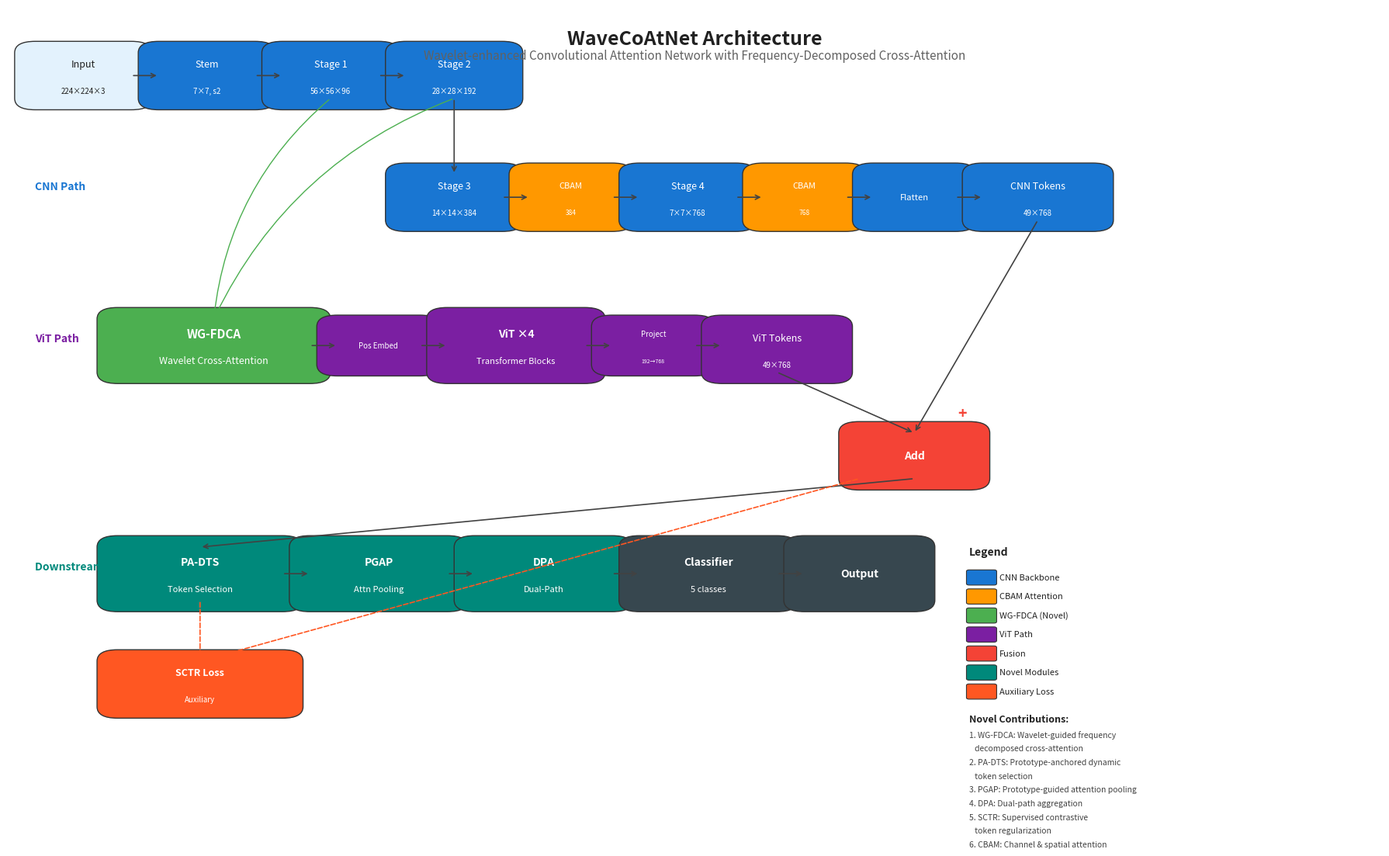

Source code (Python): (Note: this script raises an exception after producing the figure.)
"""
WaveCoAtNet Architecture Diagram - Publication Quality
Clean, professional diagram for research paper.
"""

import matplotlib
matplotlib.use('Agg')
import matplotlib.pyplot as plt
import matplotlib.patches as mpatches
from matplotlib.patches import FancyBboxPatch, FancyArrowPatch
import numpy as np

# Professional color scheme
COLORS = {
    'input': '#E3F2FD',
    'cnn': '#1976D2',
    'cbam': '#FF9800',
    'wavelet': '#4CAF50',
    'vit': '#7B1FA2',
    'fusion': '#F44336',
    'prototype': '#00897B',
    'classifier': '#37474F',
    'loss': '#FF5722',
    'arrow': '#424242',
    'text_white': '#FFFFFF',
    'text_dark': '#212121',
    'bg': '#FAFAFA',
}

def draw_box(ax, x, y, w, h, label, color, fontsize=9, bold=False, sublabel=None, alpha=1.0):
    """Draw a rounded rectangle with label."""
    box = FancyBboxPatch((x, y), w, h, 
                         boxstyle="round,pad=0.015",
                         facecolor=color, edgecolor='#333333', 
                         linewidth=1.0, alpha=alpha)
    ax.add_patch(box)
    
    weight = 'bold' if bold else 'normal'
    text_color = COLORS['text_white'] if color not in [COLORS['input']] else COLORS['text_dark']
    
    if sublabel:
        ax.text(x + w/2, y + h/2 + 0.015, label, ha='center', va='center',
                fontsize=fontsize, color=text_color, fontweight=weight)
        ax.text(x + w/2, y + h/2 - 0.02, sublabel, ha='center', va='center',
                fontsize=fontsize-2, color=text_color, fontweight='normal', style='italic')
    else:
        ax.text(x + w/2, y + h/2, label, ha='center', va='center',
                fontsize=fontsize, color=text_color, fontweight=weight)

def draw_arrow(ax, x1, y1, x2, y2, color=COLORS['arrow'], lw=1.2, style='->'):
    """Draw an arrow between points."""
    ax.annotate('', xy=(x2, y2), xytext=(x1, y1),
                arrowprops=dict(arrowstyle=style, color=color, lw=lw))

def draw_curved_arrow(ax, x1, y1, x2, y2, color=COLORS['arrow'], lw=1.2, connectionstyle="arc3,rad=0.2"):
    """Draw a curved arrow."""
    ax.annotate('', xy=(x2, y2), xytext=(x1, y1),
                arrowprops=dict(arrowstyle='->', color=color, lw=lw, 
                               connectionstyle=connectionstyle))

def create_architecture_diagram():
    """Create a clean, publication-quality architecture diagram."""
    fig, ax = plt.subplots(1, 1, figsize=(18, 11))
    ax.set_xlim(0, 1)
    ax.set_ylim(0, 1)
    ax.axis('off')
    ax.set_facecolor(COLORS['bg'])
    fig.set_facecolor('white')
    
    # Title
    ax.text(0.5, 0.97, 'WaveCoAtNet Architecture', ha='center', va='top',
            fontsize=18, fontweight='bold', color=COLORS['text_dark'])
    ax.text(0.5, 0.945, 'Wavelet-enhanced Convolutional Attention Network with Frequency-Decomposed Cross-Attention',
            ha='center', va='top', fontsize=11, color='#616161', style='italic')
    
    # ==================== TOP ROW: CNN BACKBONE ====================
    y_top = 0.88
    
    # Input
    draw_box(ax, 0.02, y_top, 0.07, 0.06, 'Input', COLORS['input'], fontsize=9, sublabel='224×224×3')
    
    # Stem
    draw_box(ax, 0.11, y_top, 0.07, 0.06, 'Stem', COLORS['cnn'], fontsize=9, sublabel='7×7, s2')
    
    # Stage 1
    draw_box(ax, 0.20, y_top, 0.07, 0.06, 'Stage 1', COLORS['cnn'], fontsize=9, sublabel='56×56×96')
    
    # Stage 2
    draw_box(ax, 0.29, y_top, 0.07, 0.06, 'Stage 2', COLORS['cnn'], fontsize=9, sublabel='28×28×192')
    
    # Arrows in top row
    draw_arrow(ax, 0.09, y_top+0.03, 0.11, y_top+0.03)
    draw_arrow(ax, 0.18, y_top+0.03, 0.20, y_top+0.03)
    draw_arrow(ax, 0.27, y_top+0.03, 0.29, y_top+0.03)
    
    # ==================== MIDDLE ROW: CNN PATH (Upper) ====================
    y_cnn = 0.72
    
    # Label for CNN path
    ax.text(0.02, y_cnn + 0.04, 'CNN Path', fontsize=10, fontweight='bold', color=COLORS['cnn'])
    
    # Stage 3
    draw_box(ax, 0.29, y_cnn, 0.07, 0.06, 'Stage 3', COLORS['cnn'], fontsize=9, sublabel='14×14×384')
    
    # CBAM 3
    draw_box(ax, 0.38, y_cnn, 0.06, 0.06, 'CBAM', COLORS['cbam'], fontsize=8, sublabel='384')
    
    # Stage 4
    draw_box(ax, 0.46, y_cnn, 0.07, 0.06, 'Stage 4', COLORS['cnn'], fontsize=9, sublabel='7×7×768')
    
    # CBAM 4
    draw_box(ax, 0.55, y_cnn, 0.06, 0.06, 'CBAM', COLORS['cbam'], fontsize=8, sublabel='768')
    
    # Flatten
    draw_box(ax, 0.63, y_cnn, 0.06, 0.06, 'Flatten', COLORS['cnn'], fontsize=8)
    
    # CNN Tokens
    draw_box(ax, 0.71, y_cnn, 0.08, 0.06, 'CNN Tokens', COLORS['cnn'], fontsize=9, sublabel='49×768')
    
    # Arrows in CNN path
    draw_arrow(ax, 0.36, y_cnn+0.03, 0.38, y_cnn+0.03)
    draw_arrow(ax, 0.44, y_cnn+0.03, 0.46, y_cnn+0.03)
    draw_arrow(ax, 0.53, y_cnn+0.03, 0.55, y_cnn+0.03)
    draw_arrow(ax, 0.61, y_cnn+0.03, 0.63, y_cnn+0.03)
    draw_arrow(ax, 0.69, y_cnn+0.03, 0.71, y_cnn+0.03)
    
    # Vertical arrow from Stage 2 to Stage 3
    draw_arrow(ax, 0.325, y_top, 0.325, y_cnn+0.06)
    
    # ==================== MIDDLE ROW: ViT PATH (Lower) ====================
    y_vit = 0.52
    
    # Label for ViT path
    ax.text(0.02, y_vit + 0.04, 'ViT Path', fontsize=10, fontweight='bold', color=COLORS['vit'])
    
    # WG-FDCA (Novel Module 1)
    draw_box(ax, 0.08, y_vit, 0.14, 0.07, 'WG-FDCA', COLORS['wavelet'], fontsize=11, bold=True,
             sublabel='Wavelet Cross-Attention')
    
    # Position Embedding
    draw_box(ax, 0.24, y_vit+0.01, 0.06, 0.05, 'Pos Embed', COLORS['vit'], fontsize=7)
    
    # ViT Blocks (Novel)
    draw_box(ax, 0.32, y_vit, 0.10, 0.07, 'ViT ×4', COLORS['vit'], fontsize=10, bold=True,
             sublabel='Transformer Blocks')
    
    # Project 192→768
    draw_box(ax, 0.44, y_vit+0.01, 0.06, 0.05, 'Project', COLORS['vit'], fontsize=7, sublabel='192→768')
    
    # ViT Tokens
    draw_box(ax, 0.52, y_vit, 0.08, 0.06, 'ViT Tokens', COLORS['vit'], fontsize=9, sublabel='49×768')
    
    # Arrows in ViT path
    draw_arrow(ax, 0.22, y_vit+0.035, 0.24, y_vit+0.035)
    draw_arrow(ax, 0.30, y_vit+0.035, 0.32, y_vit+0.035)
    draw_arrow(ax, 0.42, y_vit+0.035, 0.44, y_vit+0.035)
    draw_arrow(ax, 0.50, y_vit+0.035, 0.52, y_vit+0.035)
    
    # Vertical arrows from Stage 1 and Stage 2 to WG-FDCA
    draw_curved_arrow(ax, 0.235, y_top, 0.15, y_vit+0.07, color=COLORS['wavelet'], lw=1.0)
    draw_curved_arrow(ax, 0.325, y_top, 0.15, y_vit+0.07, color=COLORS['wavelet'], lw=1.0)
    
    # ==================== FUSION ====================
    y_fusion = 0.38
    
    # Fusion box
    draw_box(ax, 0.62, y_fusion, 0.08, 0.06, 'Add', COLORS['fusion'], fontsize=10, bold=True)
    
    # Arrows to fusion
    draw_arrow(ax, 0.75, y_cnn, 0.66, y_fusion+0.06)
    draw_arrow(ax, 0.56, y_vit, 0.66, y_fusion+0.06)
    
    # Plus sign
    ax.text(0.695, y_fusion+0.08, '+', fontsize=14, fontweight='bold', color=COLORS['fusion'], ha='center')
    
    # ==================== DOWNSTREAM MODULES ====================
    y_down = 0.22
    
    # Label for downstream
    ax.text(0.02, y_down + 0.04, 'Downstream Modules', fontsize=10, fontweight='bold', color=COLORS['prototype'])
    
    # PA-DTS (Novel Module 2)
    draw_box(ax, 0.08, y_down, 0.12, 0.07, 'PA-DTS', COLORS['prototype'], fontsize=10, bold=True,
             sublabel='Token Selection')
    
    # PGAP (Novel Module 3)
    draw_box(ax, 0.22, y_down, 0.10, 0.07, 'PGAP', COLORS['prototype'], fontsize=10, bold=True,
             sublabel='Attn Pooling')
    
    # DPA (Novel Module 4)
    draw_box(ax, 0.34, y_down, 0.10, 0.07, 'DPA', COLORS['prototype'], fontsize=10, bold=True,
             sublabel='Dual-Path')
    
    # Classifier
    draw_box(ax, 0.46, y_down, 0.10, 0.07, 'Classifier', COLORS['classifier'], fontsize=10, bold=True,
             sublabel='5 classes')
    
    # Output
    draw_box(ax, 0.58, y_down, 0.08, 0.07, 'Output', COLORS['classifier'], fontsize=10, bold=True)
    
    # Arrows in downstream
    draw_arrow(ax, 0.66, y_fusion, 0.14, y_down+0.07)
    draw_arrow(ax, 0.20, y_down+0.035, 0.22, y_down+0.035)
    draw_arrow(ax, 0.32, y_down+0.035, 0.34, y_down+0.035)
    draw_arrow(ax, 0.44, y_down+0.035, 0.46, y_down+0.035)
    draw_arrow(ax, 0.56, y_down+0.035, 0.58, y_down+0.035)
    
    # ==================== SCTR LOSS ====================
    y_loss = 0.08
    
    # SCTR Loss box
    draw_box(ax, 0.08, y_loss, 0.12, 0.06, 'SCTR Loss', COLORS['loss'], fontsize=9, bold=True,
             sublabel='Auxiliary')
    
    # Dashed arrow from fusion to SCTR
    ax.annotate('', xy=(0.14, y_loss+0.06), xytext=(0.62, y_fusion),
                arrowprops=dict(arrowstyle='->', color=COLORS['loss'], lw=1.2, linestyle='dashed'))
    
    # Dashed arrow from PA-DTS prototypes to SCTR
    ax.annotate('', xy=(0.14, y_loss+0.06), xytext=(0.14, y_down),
                arrowprops=dict(arrowstyle='->', color=COLORS['loss'], lw=1.2, linestyle='dashed'))
    
    # ==================== LEGEND ====================
    legend_x = 0.70
    legend_y = 0.28
    
    ax.text(legend_x, legend_y, 'Legend', fontsize=10, fontweight='bold', color=COLORS['text_dark'])
    
    legend_items = [
        ('CNN Backbone', COLORS['cnn']),
        ('CBAM Attention', COLORS['cbam']),
        ('WG-FDCA (Novel)', COLORS['wavelet']),
        ('ViT Path', COLORS['vit']),
        ('Fusion', COLORS['fusion']),
        ('Novel Modules', COLORS['prototype']),
        ('Auxiliary Loss', COLORS['loss']),
    ]
    
    for i, (label, color) in enumerate(legend_items):
        y_pos = legend_y - 0.03 - i * 0.025
        box = FancyBboxPatch((legend_x, y_pos - 0.008), 0.018, 0.016,
                             boxstyle="round,pad=0.002",
                             facecolor=color, edgecolor='#333333', linewidth=0.8)
        ax.add_patch(box)
        ax.text(legend_x + 0.022, y_pos, label, fontsize=8, color=COLORS['text_dark'], va='center')
    
    # ==================== NOVEL CONTRIBUTIONS ====================
    contrib_x = 0.70
    contrib_y = 0.06
    
    ax.text(contrib_x, contrib_y, 'Novel Contributions:', fontsize=9, fontweight='bold', color=COLORS['text_dark'])
    
    contributions = [
        '1. WG-FDCA: Wavelet-guided frequency',
        '   decomposed cross-attention',
        '2. PA-DTS: Prototype-anchored dynamic',
        '   token selection',
        '3. PGAP: Prototype-guided attention pooling',
        '4. DPA: Dual-path aggregation',
        '5. SCTR: Supervised contrastive',
        '   token regularization',
        '6. CBAM: Channel & spatial attention',
    ]
    
    for i, text in enumerate(contributions):
        ax.text(contrib_x, contrib_y - 0.02 - i*0.018, text, fontsize=7.5, color='#424242')
    
    plt.tight_layout()
    
    # Save
    output_dir = '/Users/cyrax8590gmail.com/Desktop/coatnet/Wave-CoAtNet-Ichthyosis/wave-CoAtNet/evaluation'
    plt.savefig(f'{output_dir}/wavecoatnet_architecture.png', dpi=300, bbox_inches='tight', 
                facecolor='white', edgecolor='none')
    plt.savefig(f'{output_dir}/wavecoatnet_architecture.pdf', bbox_inches='tight',
                facecolor='white', edgecolor='none')
    
    print("Publication-quality architecture diagram saved:")
    print(f"  - {output_dir}/wavecoatnet_architecture.png (300 DPI)")
    print(f"  - {output_dir}/wavecoatnet_architecture.pdf (vector)")

if __name__ == '__main__':
    create_architecture_diagram()
